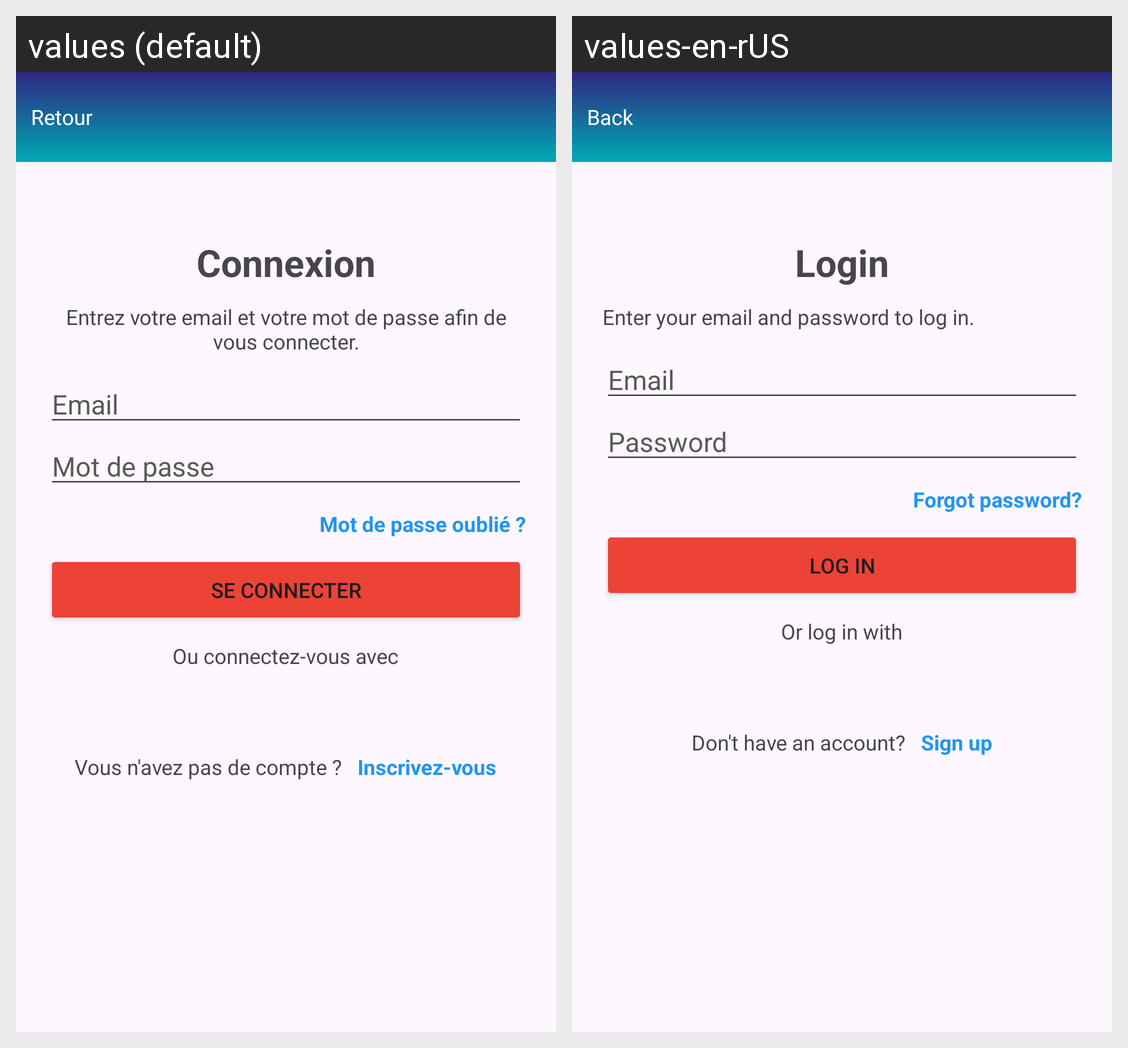

Translations of the strings shown on this Android screen, per locale in the grid:
Android screen res/layout/activity_connexion.xml rendered under 2 locales, left to right: values (default), values-en-rUS. Device: Nexus 5 (rendered at 1080×1920; each locale shown at half size, 540×960, under a caption strip naming it); theme Theme.SAE_App_Mobile_France_Asso.
Strings drawn on this screen, with the default value and each locale's value (text and hints the layout hard-codes, and strings that could not be matched under every locale, appear in the picture but are not listed):

text_retour
  values: Retour
  values-en-rUS: Back

text_connexion
  values: Connexion
  values-en-rUS: Login

text_entrez_votre_email_et_votre_mot_de_passe_afin_de_vous_connecter
  values: Entrez votre email et votre mot de passe afin de vous connecter.
  values-en-rUS: Enter your email and password to log in.

text_email
  values: Email
  values-en-rUS: Email  [not translated; the default value is used]

text_mot_de_passe
  values: Mot de passe
  values-en-rUS: Password

text_mot_de_passe_oublie
  values: Mot de passe oublié ?
  values-en-rUS: Forgot password?

text_se_connecter
  values: Se connecter
  values-en-rUS: Log in

text_ou_connectez_vous_avec
  values: Ou connectez-vous avec
  values-en-rUS: Or log in with

textQUESTION_vous_n_avez_pas_de_compte
  values: Vous n'avez pas de compte ?
  values-en-rUS: Don't have an account?

text_inscrivez_vous
  values: Inscrivez-vous
  values-en-rUS: Sign up
